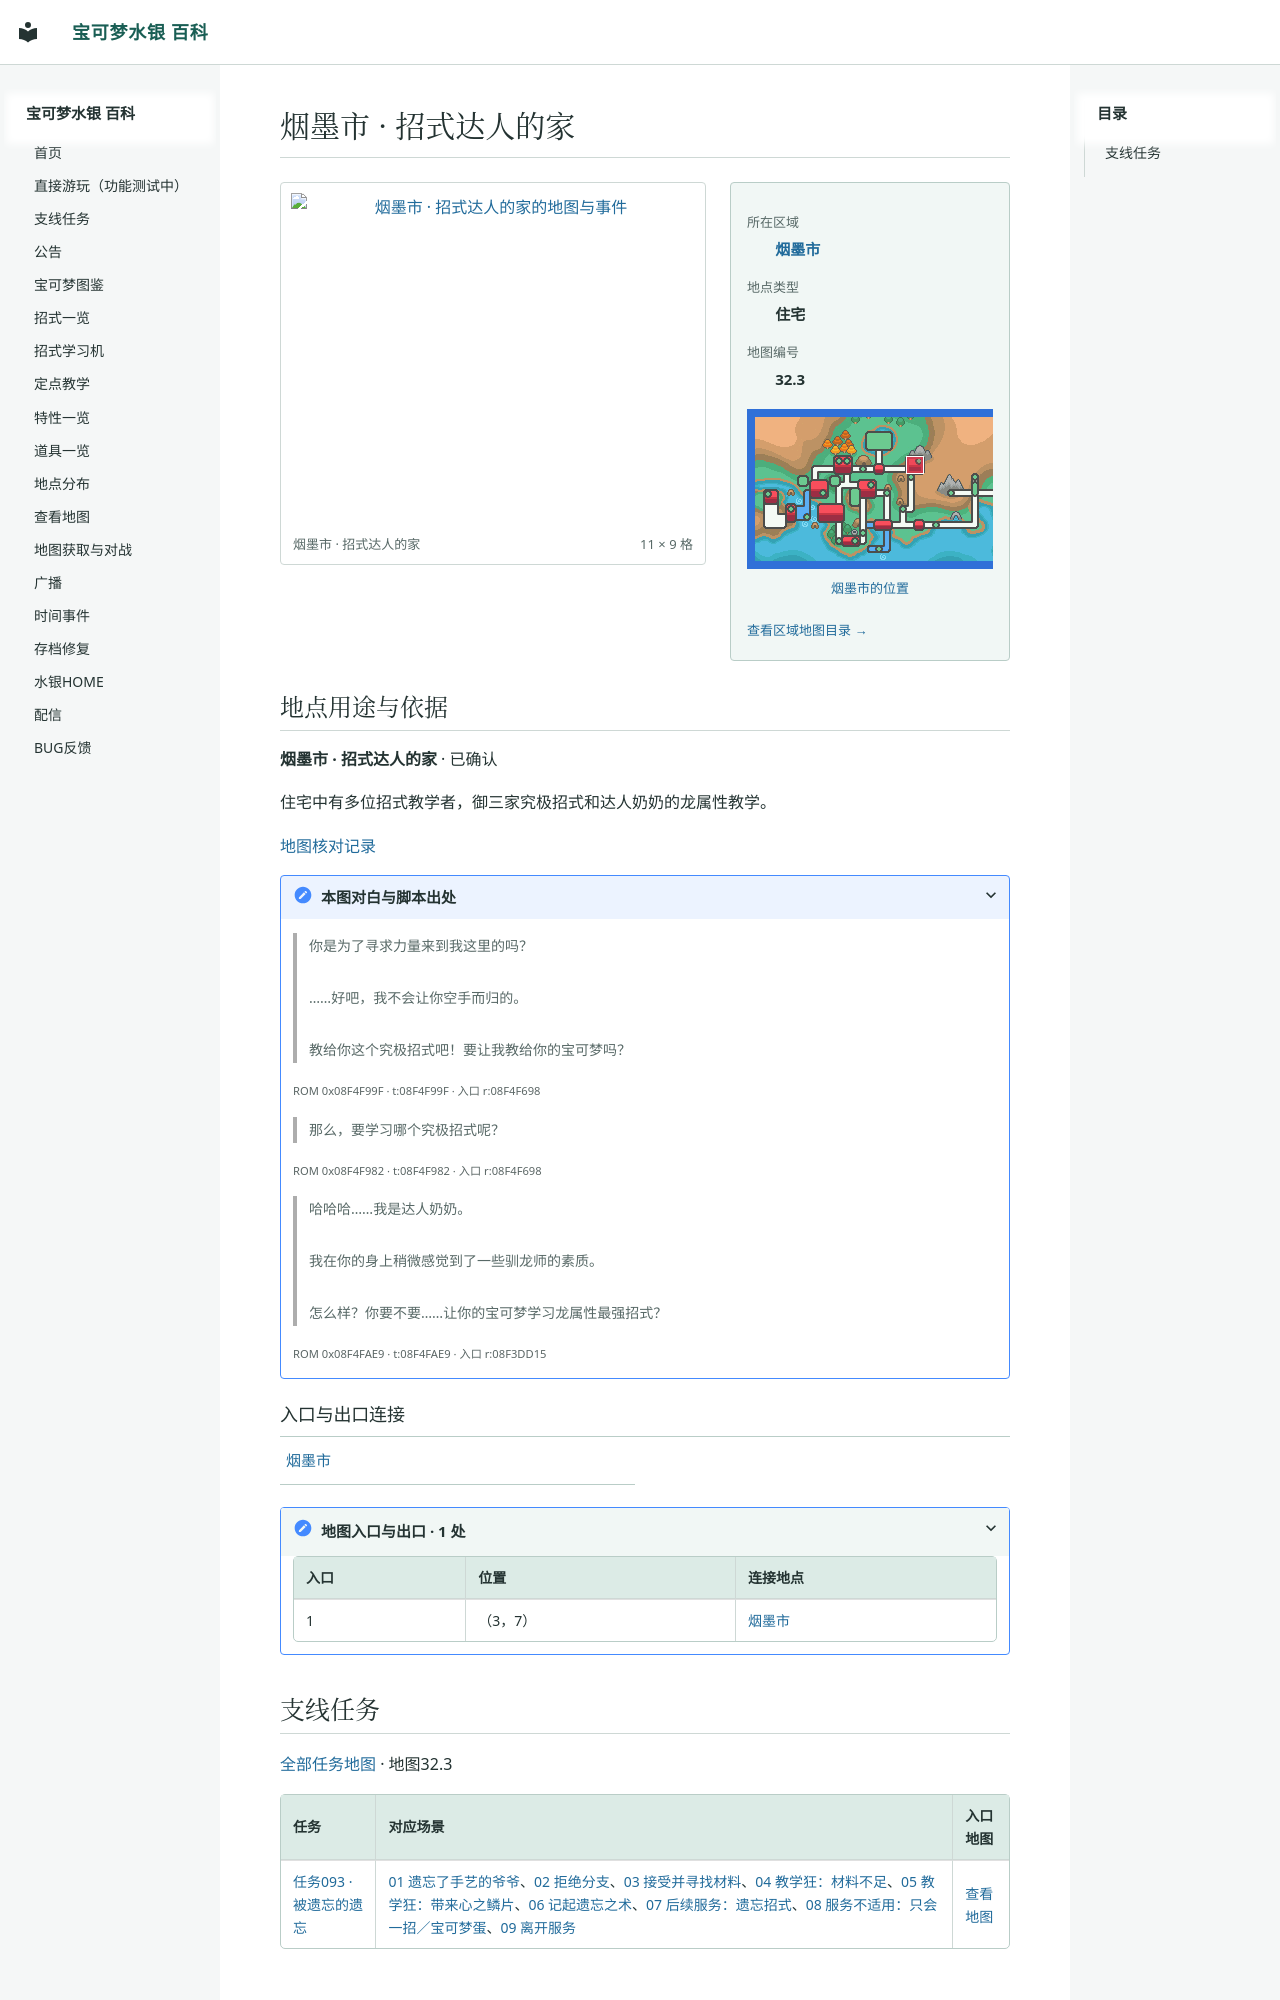

repository: Sum-Light/azoth-wiki · page: locations/map_32_3/index.html · generator: mkdocs

# 烟墨市 · 招式达人的家

<!-- location-atlas:start -->

<div class="loc-profile" data-location-map="32.3">
<div class="loc-profile-layout">
<div class="loc-main-map">
<a class="loc-image-link" href="../../sidequests/maps/map_32_3.png" target="_blank" rel="noopener">
<img src="../../sidequests/maps/map_32_3.png" alt="烟墨市 · 招式达人的家的地图与事件" loading="lazy" width="176" height="144"></a>
<div class="loc-map-caption"><span>烟墨市 · 招式达人的家</span><span>11 × 9 格</span></div>
</div>
<aside class="loc-facts">
<dl><dt>所在区域</dt><dd><a href="../atlas/?sec=152">烟墨市</a></dd><dt>地点类型</dt><dd>住宅</dd><dt>地图编号</dt><dd>32.3</dd></dl>
<a class="loc-world-preview" href="../atlas/?sec=152" aria-label="烟墨市在大地图上的位置">
<span class="loc-world-canvas"><img src="../worldmap.png" alt="世界地图" loading="lazy">
<span class="loc-world-mark" style="left:34.3649%;top:18.7125%;width:3.1258%;height:6.2500%"></span>
</span></a>
<a class="loc-world-label" href="../atlas/?sec=152">烟墨市的位置</a>
<a class="loc-atlas-return" href="../atlas/?sec=152">查看区域地图目录 &rarr;</a>
</aside>
</div>
<section class="loc-identity" aria-labelledby="map-identity">
<h2 id="map-identity">地点用途与依据</h2>
<p><strong>烟墨市 · 招式达人的家</strong> · 已确认</p>
<p>住宅中有多位招式教学者，御三家究极招式和达人奶奶的龙属性教学。</p>
<a href="../map_review/">地图核对记录</a>
<details><summary>本图对白与脚本出处</summary>
<blockquote><p>你是为了寻求力量来到我这里的吗？<br><br>……好吧，我不会让你空手而归的。<br><br>教给你这个究极招式吧！要让我教给你的宝可梦吗？</p></blockquote>
<p><small>ROM 0x08F4F99F · t:08F4F99F · 入口 r:08F4F698</small></p>
<blockquote><p>那么，要学习哪个究极招式呢？</p></blockquote>
<p><small>ROM 0x08F4F982 · t:08F4F982 · 入口 r:08F4F698</small></p>
<blockquote><p>哈哈哈……我是达人奶奶。<br><br>我在你的身上稍微感觉到了一些驯龙师的素质。<br><br>怎么样？你要不要……让你的宝可梦学习龙属性最强招式？</p></blockquote>
<p><small>ROM 0x08F4FAE9 · t:08F4FAE9 · 入口 r:08F3DD15</small></p>
</details>
</section>
<h3>入口与出口连接</h3>
<nav class="loc-neighbors" aria-label="出入口连接地点">
<div><a href="../map_3_71/">烟墨市</a></div>
</nav>
<details class="loc-entrances"><summary>地图入口与出口 · 1 处</summary>
<div class="loc-table-scroll"><table><thead><tr><th>入口</th><th>位置</th><th>连接地点</th></tr></thead><tbody>
<tr><td>1</td><td>（3，7）</td><td><a href="../map_3_71/">烟墨市</a></td></tr>
</tbody></table></div></details>
</div>

<!-- location-atlas:end -->

<!-- sidequest-map:start -->
